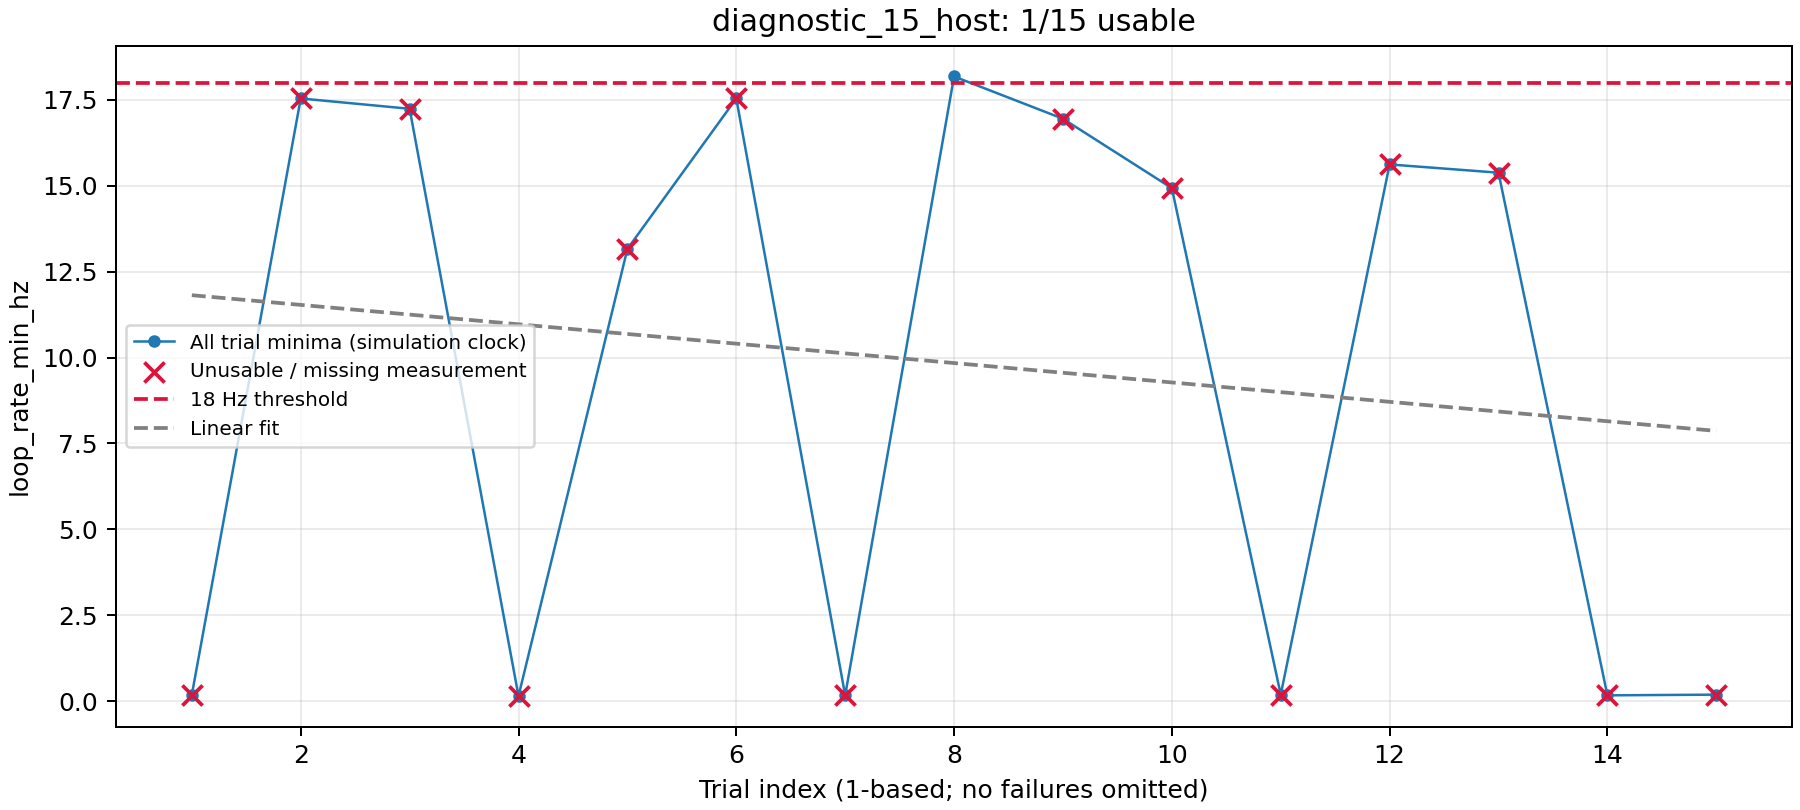

The data file committed next to this chart (first rows):
trial_id, scenario, start_x, start_y, start_yaw, goal_x, goal_y, straight_line_distance, nav2_result, collision, success, path_length_m, wall_clock_s, number_of_recoveries, loop_rate_mean_hz, loop_rate_min_hz, loop_rate_degraded, num_cmd_vel_msgs, error
grass_patch_000, grass_patch, -3.972, -4.095, -0.045, 4.0, -4.0, 8.0, succeeded, False, True, 9.383, 54.08, 8, 22.99, 0.19, True, 664, 
grass_patch_001, grass_patch, -4.055, -3.953, 0.0353, 4.0, -4.0, 8.0, succeeded, False, True, 8.294, 37.16, 0, 23.68, 17.54, True, 504, 
grass_patch_002, grass_patch, -3.922, -4.083, -0.0156, 4.0, -4.0, 8.0, succeeded, False, True, 8.043, 35.98, 0, 22.92, 17.24, True, 478, 
grass_patch_003, grass_patch, -4.094, -4.056, 0.0011, 4.0, -4.0, 8.0, aborted, True, False, 6.83, 60.58, 20, 22.04, 0.15, True, 549, 
grass_patch_004, grass_patch, -4.095, -4.06, 0.03, 4.0, -4.0, 8.0, aborted, False, False, 10.09, 32.72, 2, 21.82, 13.16, True, 415, 
grass_patch_005, grass_patch, -3.991, -4.056, 0.0179, 4.0, -4.0, 8.0, aborted, True, False, 7.824, 39.5, 5, 22.53, 17.54, True, 508, 
grass_patch_006, grass_patch, -3.938, -4.099, 0.0612, 4.0, -4.0, 8.0, aborted, True, False, 10.36, 67.09, 23, 23.1, 0.17, True, 548, 
grass_patch_007, grass_patch, -3.96, -4.032, -0.0689, 4.0, -4.0, 8.0, succeeded, False, True, 8.056, 40.09, 0, 26.83, 18.18, False, 553, 
grass_patch_008, grass_patch, -3.909, -4.033, -0.0815, 4.0, -4.0, 8.0, succeeded, False, True, 7.667, 30.0, 0, 25.34, 16.95, True, 371, 
grass_patch_009, grass_patch, -4.081, -3.93, 0.0207, 4.0, -4.0, 8.0, succeeded, False, True, 7.784, 31.59, 0, 24.54, 14.93, True, 391, 
grass_patch_010, grass_patch, -3.939, -3.954, 0.0072, 4.0, -4.0, 8.0, aborted, True, False, 10.81, 63.61, 22, 23.04, 0.19, True, 540, 
grass_patch_011, grass_patch, -3.905, -4.024, 0.0104, 4.0, -4.0, 8.0, succeeded, False, True, 8.23, 40.13, 0, 25.9, 15.62, True, 554, 
grass_patch_012, grass_patch, -3.934, -3.976, 0.0723, 4.0, -4.0, 8.0, succeeded, False, True, 8.035, 39.0, 0, 23.72, 15.38, True, 530, 
grass_patch_013, grass_patch, -3.985, -3.959, -0.0908, 4.0, -4.0, 8.0, timeout, True, False, 26.49, 102.7, 22, 24.63, 0.17, True, 1300, 
grass_patch_014, grass_patch, -4.054, -4.042, -0.084, 4.0, -4.0, 8.0, aborted, True, False, 13.43, 68.34, 23, 22.94, 0.19, True, 659, 
